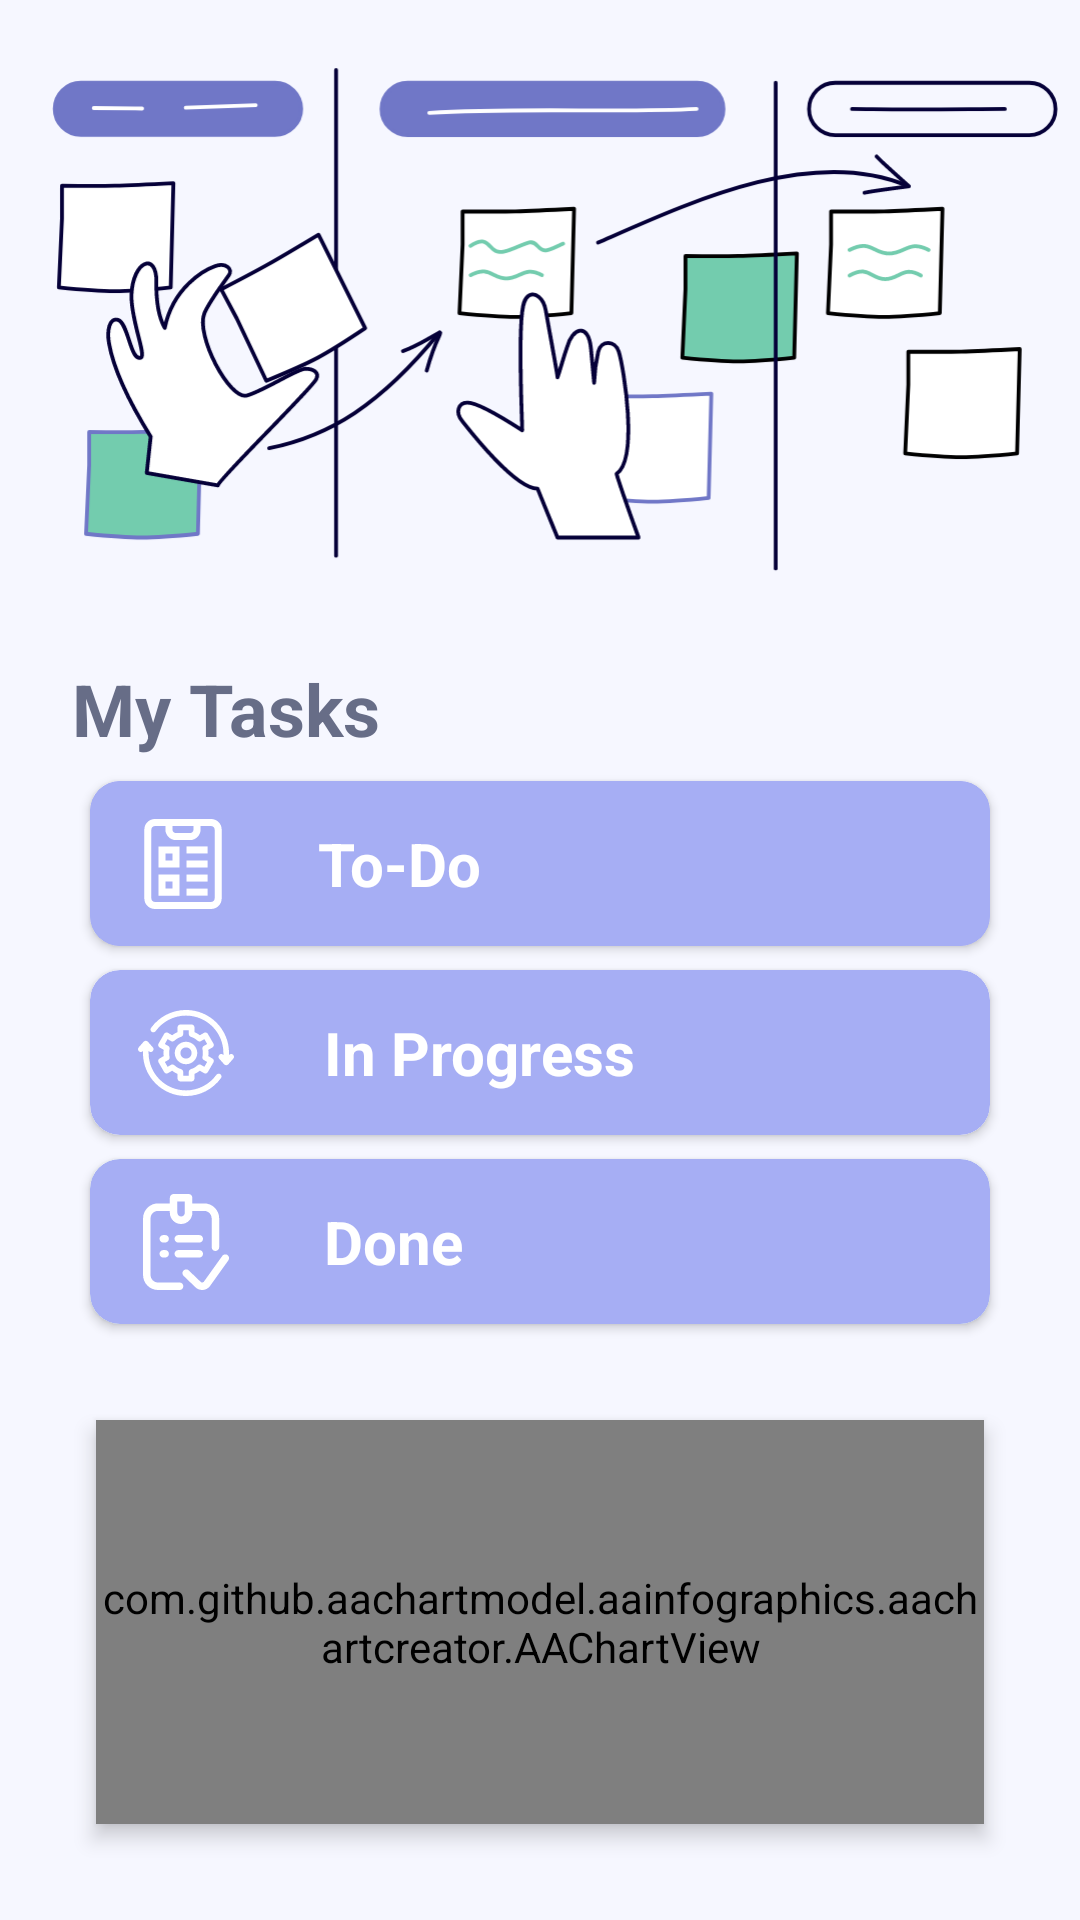

Here is an Android app screen rendered from its layout file. Give the layout XML and the strings, colors and styles it references.
<!-- AndroidManifest.xml: application theme splashScreenTheme -->
<!-- res/layout/fragment_home.xml -->
<?xml version="1.0" encoding="utf-8"?>
<androidx.constraintlayout.widget.ConstraintLayout xmlns:android="http://schemas.android.com/apk/res/android"
    xmlns:app="http://schemas.android.com/apk/res-auto"
    xmlns:tools="http://schemas.android.com/tools"
    android:layout_width="match_parent"
    android:layout_height="match_parent"
    android:animateLayoutChanges="true"
    android:background="@color/purple_background"
    tools:context=".ui.home.HomeFragment">

    <ImageView
        android:layout_margin="4dp"
        android:id="@+id/home_image"
        android:layout_width="match_parent"
        android:layout_height="200dp"
        android:scaleType="centerCrop"
        android:src="@drawable/ic_kanaban_home"
        app:layout_constraintLeft_toLeftOf="parent"
        app:layout_constraintRight_toRightOf="parent"
        app:layout_constraintTop_toTopOf="parent"
        tools:ignore="ContentDescription" />

    <TextView
        android:id="@+id/my_tasks_text"
        android:layout_width="wrap_content"
        android:layout_height="wrap_content"
        android:layout_marginTop="16dp"
        android:layout_marginStart="24dp"
        android:elevation="8dp"
        android:text="@string/my_tasks"
        android:textColor="@color/darkGrey"
        android:textSize="24sp"
        android:textStyle="bold"
        app:layout_constraintStart_toStartOf="parent"
        app:layout_constraintTop_toBottomOf="@+id/home_image" />


    <TextView
        android:id="@+id/todo_text"
        android:layout_width="wrap_content"
        android:layout_height="wrap_content"
        android:layout_marginStart="30dp"
        android:elevation="3dp"
        android:text="@string/to_do"
        android:textColor="@color/homeIconsColor"
        android:textSize="20sp"
        android:textStyle="bold"
        app:layout_constraintBottom_toBottomOf="@+id/card_view_one"
        app:layout_constraintStart_toEndOf="@+id/image_inside_first_card"
        app:layout_constraintTop_toTopOf="@+id/card_view_one" />

    <androidx.cardview.widget.CardView
        android:id="@+id/card_view_one"
        android:layout_width="match_parent"
        android:layout_height="55dp"
        android:layout_marginHorizontal="30dp"
        android:layout_marginTop="8dp"
        app:cardCornerRadius="10dp"
        app:cardElevation="2dp"
        app:cardBackgroundColor="@color/violet"
        app:layout_constraintEnd_toEndOf="parent"
        app:layout_constraintTop_toBottomOf="@+id/my_tasks_text">
        <LinearLayout
            android:layout_width="match_parent"
            android:layout_height="match_parent"
            android:orientation="vertical"
            android:background="@drawable/custom_add_button">
        </LinearLayout>
    </androidx.cardview.widget.CardView>


    <ImageView
        android:id="@+id/image_inside_first_card"
        android:layout_width="30dp"
        android:layout_height="30dp"
        android:layout_margin="16dp"
        android:elevation="4dp"
        android:src="@drawable/ic_checklist"
        app:tint="@color/homeIconsColor"
        app:layout_constraintBottom_toBottomOf="@id/card_view_one"
        app:layout_constraintLeft_toLeftOf="@id/card_view_one"
        app:layout_constraintTop_toTopOf="@id/card_view_one"
        tools:ignore="ContentDescription" />


    <TextView
        android:id="@+id/number_todo"
        android:layout_width="32dp"
        android:layout_height="32dp"
        android:elevation="3dp"
        android:textColor="@color/white"
        android:textSize="24sp"
        android:textStyle="bold"
        android:layout_marginEnd="8dp"
        app:layout_constraintBottom_toBottomOf="@id/card_view_one"
        app:layout_constraintEnd_toEndOf="@id/card_view_one"
        app:layout_constraintTop_toTopOf="@id/card_view_one"
        tools:text="5" />


    <TextView
        android:id="@+id/inprogress_text"
        android:layout_width="wrap_content"
        android:layout_height="wrap_content"
        android:layout_marginStart="30dp"
        android:elevation="3dp"
        android:text="@string/in_progress"
        android:textColor="@color/homeIconsColor"
        android:textSize="20sp"
        android:textStyle="bold"
        app:layout_constraintBottom_toBottomOf="@+id/card_view_two"
        app:layout_constraintStart_toEndOf="@+id/image_inside_second_card"
        app:layout_constraintTop_toTopOf="@+id/card_view_two" />
    <androidx.cardview.widget.CardView
        android:id="@+id/card_view_two"
        android:layout_width="match_parent"
        android:layout_height="55dp"
        android:layout_marginHorizontal="30dp"
        android:layout_marginTop="8dp"
        app:cardCornerRadius="10dp"
        app:cardElevation="2dp"
        app:layout_constraintEnd_toEndOf="parent"
        app:layout_constraintTop_toBottomOf="@id/card_view_one">
        <LinearLayout
            android:layout_width="match_parent"
            android:layout_height="match_parent"
            android:orientation="vertical"
            android:background="@drawable/custom_add_button">
        </LinearLayout>
    </androidx.cardview.widget.CardView>

    <ImageView
        android:id="@+id/image_inside_second_card"
        android:layout_width="32dp"
        android:layout_height="32dp"
        android:layout_margin="16dp"
        android:elevation="4dp"
        android:src="@drawable/ic_in_progress"
        app:tint="@color/homeIconsColor"
        app:layout_constraintBottom_toBottomOf="@id/card_view_two"
        app:layout_constraintLeft_toLeftOf="@id/card_view_two"
        app:layout_constraintTop_toTopOf="@id/card_view_two"
        tools:ignore="ContentDescription" />

    <TextView
        android:id="@+id/number_in_progress"
        android:layout_width="32dp"
        android:layout_height="32dp"
        android:elevation="3dp"
        android:textSize="24sp"
        tools:text="5"
        android:textColor="@color/white"
        android:textStyle="bold"
        app:layout_constraintStart_toStartOf="@id/number_todo"
        app:layout_constraintEnd_toEndOf="@id/number_todo"
        app:layout_constraintBottom_toBottomOf="@id/card_view_two"
        app:layout_constraintTop_toTopOf="@id/card_view_two" />




    <TextView
        android:id="@+id/done_text"
        android:layout_width="wrap_content"
        android:layout_height="wrap_content"
        android:layout_marginStart="30dp"
        android:elevation="3dp"
        android:text="@string/done"
        android:textColor="@color/homeIconsColor"
        android:textSize="20sp"
        android:textStyle="bold"
        app:layout_constraintBottom_toBottomOf="@+id/card_view_three"
        app:layout_constraintStart_toEndOf="@+id/image_inside_third_card"
        app:layout_constraintTop_toTopOf="@+id/card_view_three" />

    <androidx.cardview.widget.CardView
        android:id="@+id/card_view_three"
        android:layout_width="match_parent"
        android:layout_height="55dp"
        android:layout_marginHorizontal="30dp"
        android:layout_marginTop="8dp"
        app:cardCornerRadius="10dp"
        app:cardElevation="2dp"
        app:cardBackgroundColor="@color/mintGreen"
        app:layout_constraintRight_toRightOf="parent"
        app:layout_constraintTop_toBottomOf="@id/card_view_two">
        <LinearLayout
            android:layout_width="match_parent"
            android:layout_height="match_parent"
            android:orientation="vertical"
            android:background="@drawable/custom_add_button">
        </LinearLayout>
    </androidx.cardview.widget.CardView>

        <ImageView
            android:id="@+id/image_inside_third_card"
            android:layout_width="32dp"
            android:layout_height="32dp"
            android:layout_margin="16dp"
            android:elevation="4dp"
            app:tint="@color/homeIconsColor"
            android:src="@drawable/ic_done"
            app:layout_constraintBottom_toBottomOf="@id/card_view_three"
            app:layout_constraintLeft_toLeftOf="@id/card_view_three"
            app:layout_constraintTop_toTopOf="@id/card_view_three"
            tools:ignore="ContentDescription" />

        <TextView
            android:id="@+id/number_done"
            android:layout_width="32dp"
            android:layout_height="32dp"
            android:elevation="4dp"
            android:textSize="24sp"
            tools:text="5"
            android:textStyle="bold"
            android:textColor="@color/white"
            app:layout_constraintBottom_toBottomOf="@id/card_view_three"
            app:layout_constraintEnd_toEndOf="@id/number_todo"
            app:layout_constraintStart_toStartOf="@id/number_todo"
            app:layout_constraintTop_toTopOf="@id/card_view_three" />


    <LinearLayout
        android:layout_width="0dp"
        android:layout_height="0dp"
        android:layout_margin="16dp"
        android:background="@drawable/home_background_linear_shape"
        app:layout_constraintBottom_toBottomOf="parent"
        app:layout_constraintLeft_toLeftOf="parent"
        app:layout_constraintRight_toRightOf="parent"
        app:layout_constraintTop_toBottomOf="@id/card_view_three">

        <com.github.aachartmodel.aainfographics.aachartcreator.AAChartView
            android:id="@+id/home_pie_chart"
            android:layout_width="match_parent"
            android:layout_height="match_parent"
            android:layout_margin="16dp"
            android:elevation="4dp"
            app:layout_constraintBottom_toBottomOf="parent"
            app:layout_constraintEnd_toEndOf="parent"
            app:layout_constraintStart_toStartOf="parent"
            app:layout_constraintTop_toBottomOf="@id/card_view_three" />
        </LinearLayout>

</androidx.constraintlayout.widget.ConstraintLayout>
<!-- resources referenced by this layout -->
<resources>
  <color name="darkGrey">#676D87</color>
  <color name="homeIconsColor">@color/white</color>
  <color name="mintGreen">#E2F7F0</color>
  <color name="purple_background">#F6F7FF</color>
  <color name="violet">#A6AEF4</color>
  <color name="white">#FFFFFFFF</color>
  <!-- drawable custom_add_button (drawable) -->
  <?xml version="1.0" encoding="utf-8"?>
  <shape xmlns:android="http://schemas.android.com/apk/res/android" android:shape="rectangle">
  
      <solid android:color="@color/violet"/>
      <corners android:radius="10dp"/>
  
  </shape>
  <!-- drawable ic_checklist (drawable) -->
  <vector android:height="24dp" android:viewportHeight="512"
      android:viewportWidth="512" android:width="24dp" xmlns:android="http://schemas.android.com/apk/res/android">
    <path
        android:fillColor="#FF000000"
        android:pathData="m416,0c-10.344,0 -318.295,0 -320,0 -33.084,0 -60,26.916 -60,60v392c0,33.084 26.916,60 60,60h320c33.084,0 60,-26.916 60,-60v-392c0,-33.084 -26.916,-60 -60,-60zM316,40v20c0,11.028 -8.972,20 -20,20h-80c-11.028,0 -20,-8.972 -20,-20v-20zM436,452c0,11.028 -8.972,20 -20,20h-320c-11.028,0 -20,-8.972 -20,-20v-392c0,-11.028 8.972,-20 20,-20h60v20c0,33.084 26.916,60 60,60h80c33.084,0 60,-26.916 60,-60v-20h60c11.028,0 20,8.972 20,20z"/>
    <path
        android:fillColor="#FF000000"
        android:pathData="m116,276h120v-120h-120zM156,196h40v40h-40z"/>
    <path
        android:fillColor="#FF000000"
        android:pathData="m116,436h120v-120h-120zM156,356h40v40h-40z"/>
    <path
        android:fillColor="#FF000000"
        android:pathData="m276,236h120v40h-120z"/>
    <path
        android:fillColor="#FF000000"
        android:pathData="m276,156h120v40h-120z"/>
    <path
        android:fillColor="#FF000000"
        android:pathData="m276,396h120v40h-120z"/>
    <path
        android:fillColor="#FF000000"
        android:pathData="m276,316h120v40h-120z"/>
  </vector>
  <string name="done">Done</string>
  <string name="in_progress">In Progress</string>
  <string name="my_tasks">My Tasks</string>
  <string name="to_do">To-Do</string>
  <style name="splashScreenTheme" parent="Theme.MaterialComponents.Light.NoActionBar">
          <item name="android:windowBackground">@drawable/splash_screen</item>
          <item name="android:statusBarColor">@color/white</item>
      </style>
  <!-- drawable splash_screen (drawable) -->
  <?xml version="1.0" encoding="utf-8"?>
  <layer-list xmlns:android="http://schemas.android.com/apk/res/android">
      <item android:drawable="@color/white" />
  
      <item
          android:width="160dp"
          android:height="160dp"
          android:drawable="@drawable/ic_kanban"
          android:gravity="center" />
  </layer-list>
</resources>
